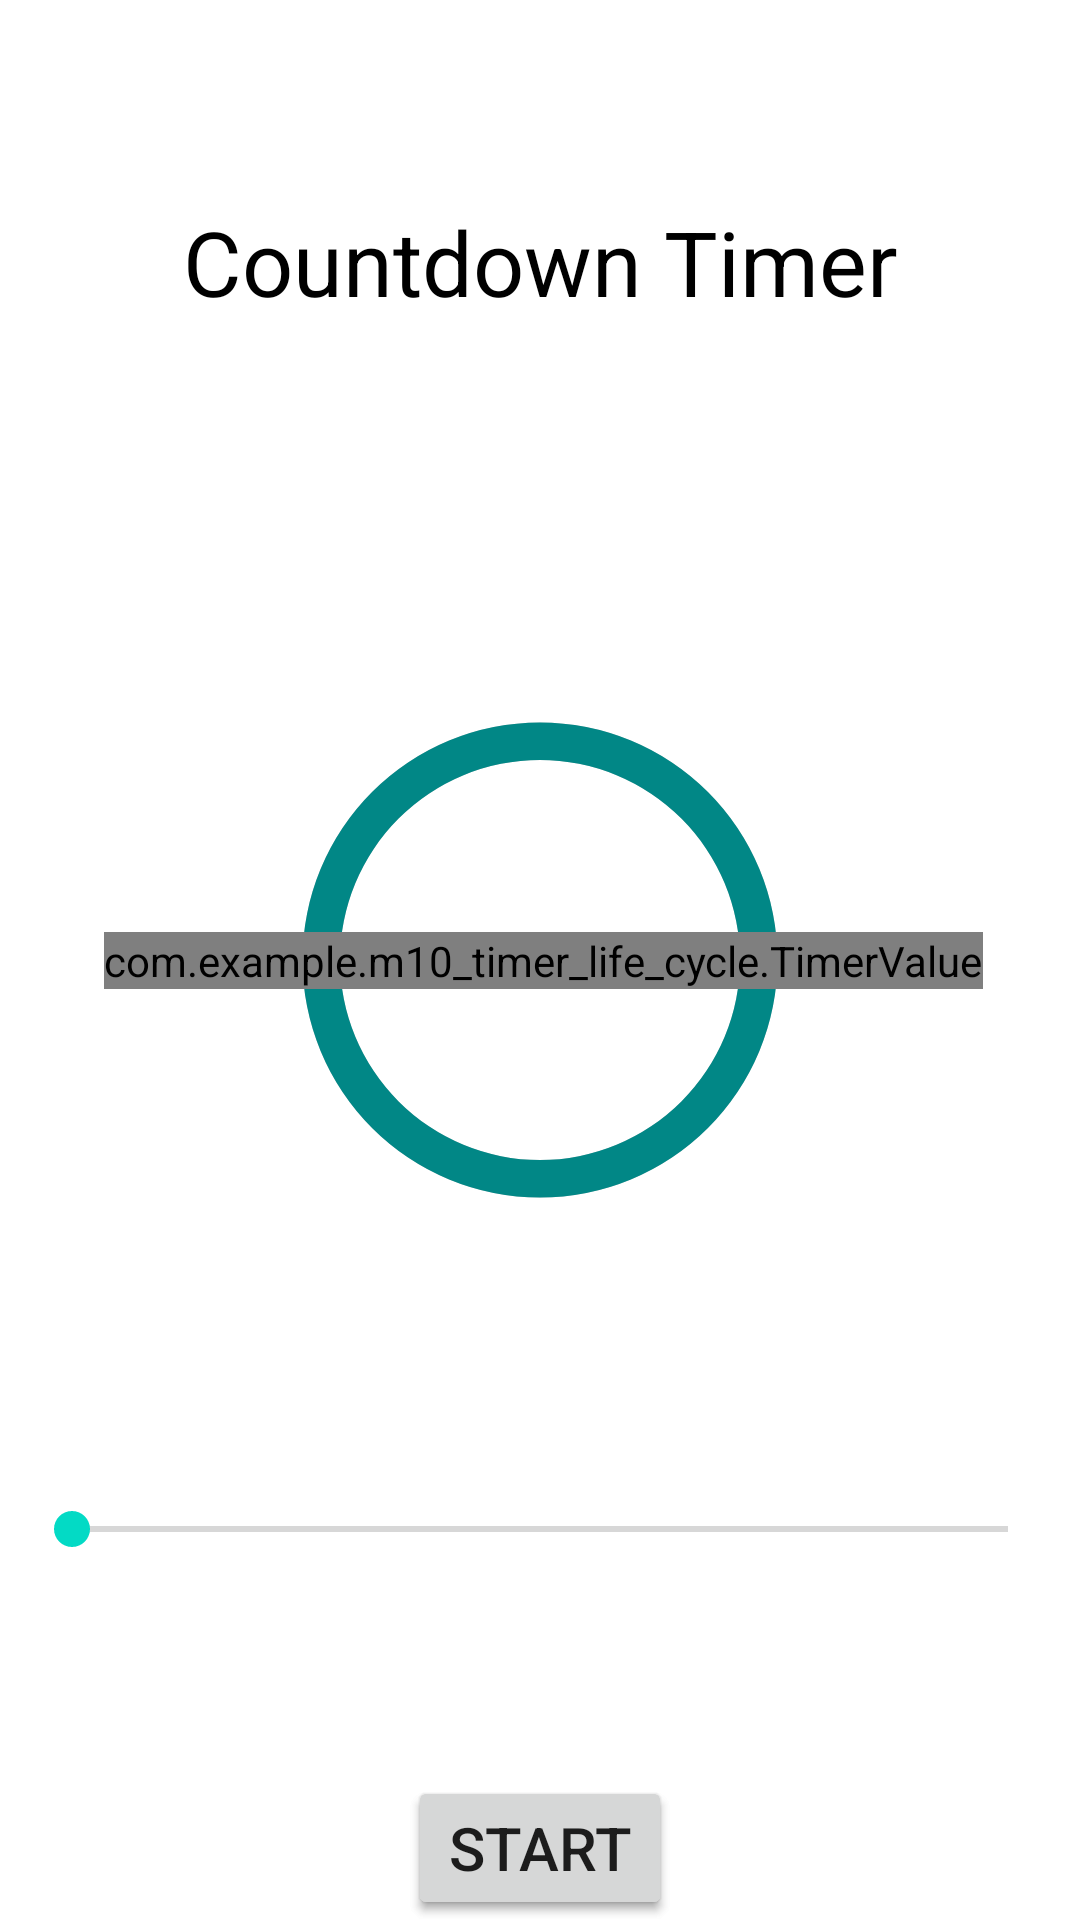

Here is an Android app screen rendered from its layout file. Give the layout XML and the strings, colors and styles it references.
<!-- AndroidManifest.xml: application theme Theme.m10_timer_life_cycle -->
<!-- res/layout/activity_main.xml -->
<?xml version="1.0" encoding="utf-8"?>
<androidx.constraintlayout.widget.ConstraintLayout xmlns:android="http://schemas.android.com/apk/res/android"
    xmlns:app="http://schemas.android.com/apk/res-auto"
    xmlns:tools="http://schemas.android.com/tools"
    android:layout_width="match_parent"
    android:layout_height="match_parent"
    android:layout_gravity="center_horizontal|center_vertical"
    android:orientation="vertical"
    tools:context=".MainActivity">

    <TextView
        android:id="@+id/timer"
        android:layout_width="wrap_content"
        android:layout_height="wrap_content"
        android:gravity="start"
        android:text="Countdown Timer"
        android:textColor="@color/black"
        android:textSize="30dp"
        app:layout_constraintBottom_toBottomOf="parent"
        app:layout_constraintEnd_toEndOf="parent"
        app:layout_constraintStart_toStartOf="parent"
        app:layout_constraintTop_toTopOf="parent"
        app:layout_constraintVertical_bias="0.112" />

    <ProgressBar
        android:id="@+id/progressBarCircular"
        style="@style/Widget.AppCompat.ProgressBar"
        android:layout_width="200dp"
        android:layout_height="200dp"
        android:indeterminateOnly="false"
        android:max="100"
        android:progress="100"
        android:progressDrawable="@drawable/circle_progress"
        android:rotation="270"
        app:layout_constraintBottom_toBottomOf="parent"
        app:layout_constraintEnd_toEndOf="parent"
        app:layout_constraintStart_toStartOf="parent"
        app:layout_constraintTop_toTopOf="parent" />

    <com.example.m10_timer_life_cycle.TimerValue
        android:id="@+id/custom2"
        android:layout_width="wrap_content"
        android:layout_height="wrap_content"
        app:layout_constraintBottom_toBottomOf="@+id/progressBarCircular"
        app:layout_constraintEnd_toEndOf="@+id/progressBarCircular"
        app:layout_constraintHorizontal_bias="0.49"
        app:layout_constraintStart_toStartOf="@+id/progressBarCircular"
        app:layout_constraintTop_toTopOf="@+id/progressBarCircular"
        tools:ignore="MissingClass,MissingConstraints,NotSibling" />


    <Button
        android:id="@+id/stop"
        android:layout_width="wrap_content"
        android:layout_height="wrap_content"
        android:text="Stop"
        android:textSize="20dp"
        app:layout_constraintBottom_toBottomOf="parent"
        app:layout_constraintEnd_toEndOf="parent"
        app:layout_constraintStart_toStartOf="parent" />

    <Button
        android:id="@+id/start"
        android:layout_width="wrap_content"
        android:layout_height="wrap_content"
        android:text="Start"
        android:textSize="20dp"
        app:layout_constraintBottom_toBottomOf="parent"
        app:layout_constraintEnd_toEndOf="parent"
        app:layout_constraintStart_toStartOf="parent" />


    <SeekBar
        android:id="@+id/seekbar_Discrete"
        android:layout_width="match_parent"
        android:layout_height="wrap_content"
        android:layout_marginStart="8dp"
        android:layout_marginTop="8dp"
        android:layout_marginEnd="8dp"
        android:layout_marginBottom="8dp"
        android:max="5"
        android:progress="0"
        android:outlineAmbientShadowColor="@color/cardview_light_background"
        app:layout_constraintBottom_toBottomOf="parent"
        app:layout_constraintEnd_toEndOf="parent"
        app:layout_constraintHorizontal_bias="0.0"
        app:layout_constraintStart_toStartOf="parent"
        app:layout_constraintTop_toTopOf="parent"
        app:layout_constraintVertical_bias="0.813" />


</androidx.constraintlayout.widget.ConstraintLayout>
<!-- resources referenced by this layout -->
<resources>
  <!-- drawable circle_progress (drawable) -->
  <?xml version="1.0" encoding="utf-8"?>
  <selector xmlns:android="http://schemas.android.com/apk/res/android">
      <item>
          <layer-list>
              <item>
                  <shape android:shape="ring" android:thicknessRatio="16" android:useLevel="false">
                      <solid android:color="#CCCCCC" />
                  </shape>
              </item>
              <item>
                  <shape android:shape="ring" android:thicknessRatio="16">
                      <solid android:color="@color/teal_700" />
                  </shape>
              </item>
          </layer-list>
      </item>
  </selector>
  <style name="Theme.m10_timer_life_cycle" parent="Theme.MaterialComponents.DayNight.DarkActionBar">
          
          <item name="colorPrimary">@color/purple_500</item>
          <item name="colorPrimaryVariant">@color/purple_700</item>
          <item name="colorOnPrimary">@color/white</item>
          
          <item name="colorSecondary">@color/teal_200</item>
          <item name="colorSecondaryVariant">@color/teal_700</item>
          <item name="colorOnSecondary">@color/black</item>
          
          <item name="android:statusBarColor">?attr/colorPrimaryVariant</item>
          
      </style>
  <!-- not gathered from this repository: default colours our renderer supplied (Android Studio template values) -->
  <color name="purple_500">#FF6200EE</color>
  <color name="purple_700">#FF3700B3</color>
  <color name="teal_200">#FF03DAC5</color>
  <color name="teal_700">#FF018786</color>
  <color name="black">#FF000000</color>
  <color name="white">#FFFFFFFF</color>
</resources>
